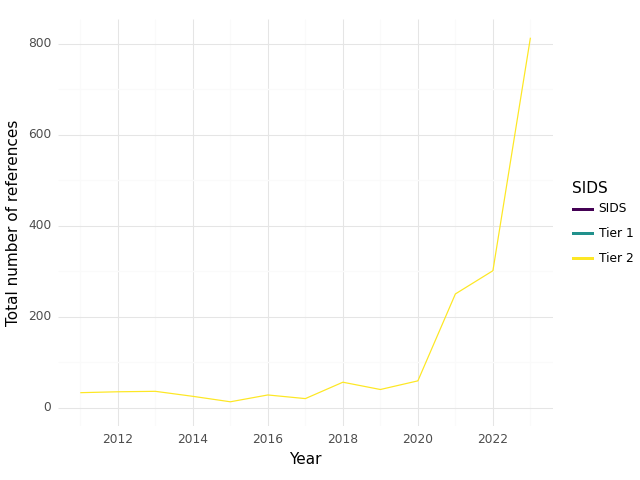

Source data for this figure (header and first rows):
, SIDS, Year, intersection, climate, health, sum
0, Tier 2, 2011, 33.0, 564.0, 2122, 2719
1, Tier 2, 2012, 35.0, 841.0, 3013, 3889
2, Tier 2, 2013, 36.0, 558.0, 2617, 3211
3, Tier 2, 2014, 25.0, 497.0, 1733, 2255
4, Tier 2, 2015, 13.0, 416.0, 1920, 2349
5, Tier 2, 2016, 28.0, 619.0, 2157, 2804
6, Tier 2, 2017, 20.0, 587.0, 2009, 2616
7, Tier 2, 2018, 56.0, 804.0, 2502, 3362
8, Tier 2, 2019, 40.0, 732.0, 2836, 3608
9, Tier 2, 2020, 59.0, 971.0, 2826, 3856
10, Tier 2, 2021, 250.0, 2124, 8182, 10556
11, Tier 2, 2022, 301.0, 2809, 8249, 11359
12, Tier 2, 2023, 813.0, 11901, 16145, 28859
